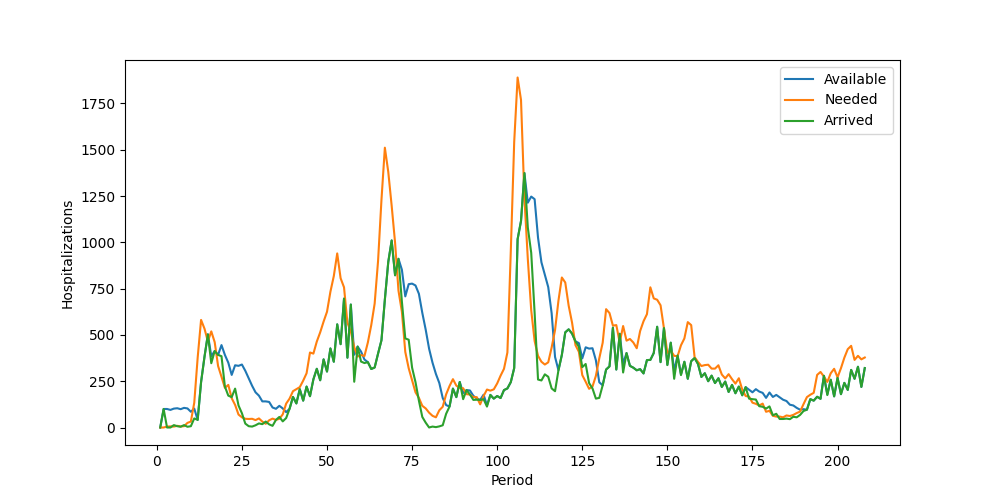

Source data for this figure (header and first rows):
Period, Inventory, Arrived, Available, Needed, Succeeded, Failed, Lost
1, 0, 0, 0, 0, 0, 0, 0
2, 0, 100, 100, 0, 0, 0, 0
3, 100, 0, 100, 5, 5, 0, 0
4, 95, 0, 95, 6, 6, 0, 0
5, 89, 13, 102, 5, 5, 0, 0
6, 97, 7, 104, 9, 9, 0, 0
7, 95, 4, 99, 6, 6, 0, 0
8, 93, 13, 106, 7, 7, 0, 0
9, 99, 4, 103, 25, 25, 0, 0
10, 78, 7, 85, 32, 32, 0, 0
11, 53, 49, 102, 134, 102, 32, 0
12, 0, 41, 41, 377, 41, 336, 0
13, 0, 245, 245, 581, 245, 336, 0
14, 0, 381, 381, 534, 381, 153, 0
15, 0, 503, 503, 465, 465, 0, 0
16, 38, 347, 385, 519, 385, 134, 0
17, 0, 413, 413, 461, 413, 48, 0
18, 0, 392, 392, 332, 332, 0, 0
19, 60, 385, 445, 274, 274, 0, 0
20, 171, 221, 392, 214, 214, 0, 0
21, 178, 172, 350, 230, 230, 0, 0
22, 120, 164, 284, 158, 158, 0, 0
23, 126, 210, 336, 122, 122, 0, 0
24, 214, 119, 333, 70, 70, 0, 0
25, 263, 77, 340, 55, 55, 0, 0
26, 285, 21, 306, 47, 47, 0, 0
27, 259, 7, 266, 46, 46, 0, 0
28, 220, 5, 225, 47, 47, 0, 0
29, 178, 12, 190, 40, 40, 0, 0
30, 150, 22, 172, 49, 49, 0, 0
31, 123, 18, 141, 32, 32, 0, 0
32, 109, 32, 141, 20, 20, 0, 0
33, 121, 17, 138, 39, 39, 0, 0
34, 99, 9, 108, 48, 48, 0, 0
35, 60, 41, 101, 41, 41, 0, 0
36, 60, 57, 117, 47, 47, 0, 0
37, 70, 33, 103, 71, 71, 0, 0
38, 32, 51, 83, 129, 83, 46, 0
39, 0, 101, 101, 156, 101, 55, 0
40, 0, 165, 165, 196, 165, 31, 0
41, 0, 130, 130, 207, 130, 77, 0
42, 0, 207, 207, 218, 207, 11, 0
43, 0, 145, 145, 253, 145, 108, 0
44, 0, 221, 221, 293, 221, 72, 0
45, 0, 169, 169, 405, 169, 236, 0
46, 0, 260, 260, 399, 260, 139, 0
47, 0, 317, 317, 464, 317, 147, 0
48, 0, 255, 255, 514, 255, 259, 0
49, 0, 368, 368, 572, 368, 204, 0
50, 0, 302, 302, 625, 302, 323, 0
51, 0, 427, 427, 733, 427, 306, 0
52, 0, 355, 355, 818, 355, 463, 0
53, 0, 557, 557, 940, 557, 383, 0
54, 0, 450, 450, 806, 450, 356, 0
55, 0, 696, 696, 757, 696, 61, 0
56, 0, 377, 377, 565, 377, 188, 0
57, 0, 664, 664, 518, 518, 0, 0
58, 146, 247, 393, 434, 393, 41, 0
59, 0, 437, 437, 383, 383, 0, 0
60, 54, 356, 410, 391, 391, 0, 0
... 148 more rows
